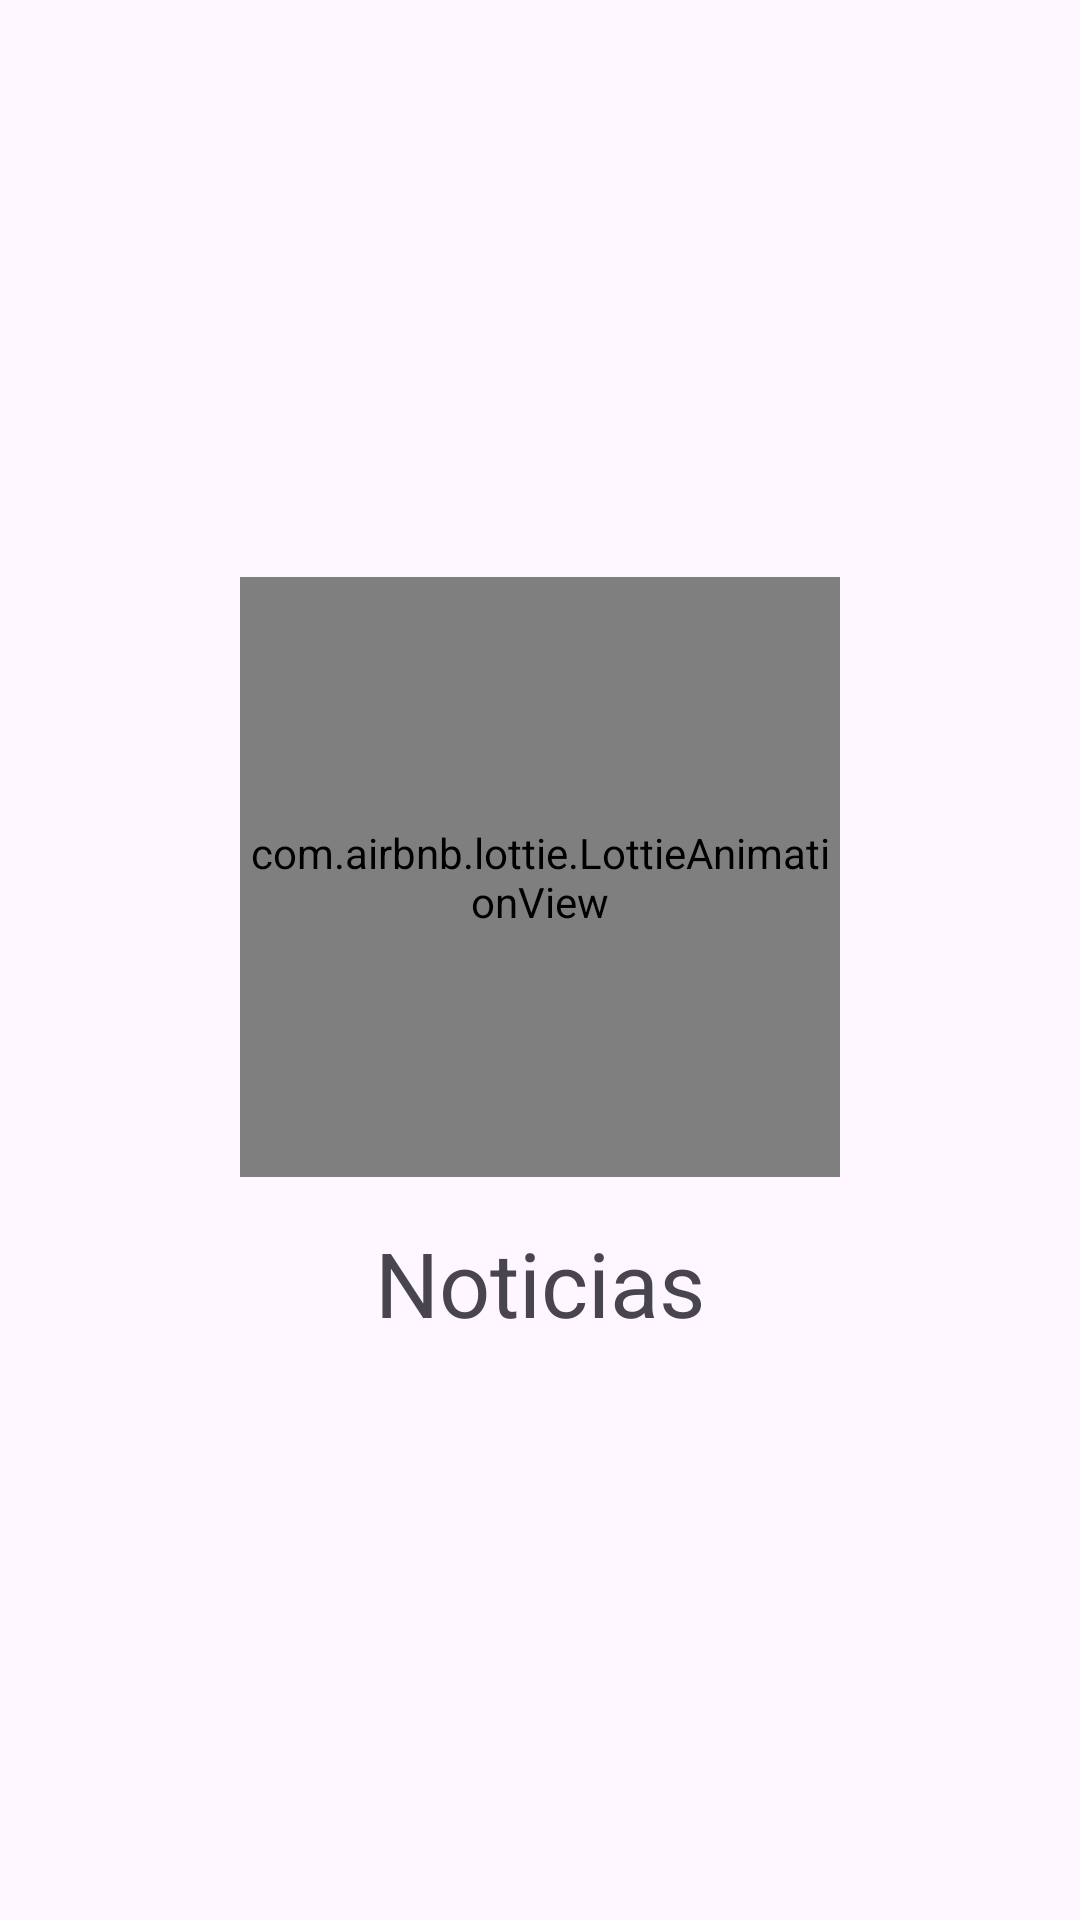

This screen was rendered from an Android layout file. Write that file and the resources it references.
<!-- AndroidManifest.xml: application theme Theme.Noticias_App -->
<!-- res/layout/activity_pantalla_de_carga.xml -->
<?xml version="1.0" encoding="utf-8"?>
<RelativeLayout
    xmlns:android="http://schemas.android.com/apk/res/android"
    xmlns:app="http://schemas.android.com/apk/res-auto"
    xmlns:tools="http://schemas.android.com/tools"
    android:layout_width="match_parent"
    android:layout_height="match_parent"
    tools:context=".Pantalla_De_Carga">

    <androidx.appcompat.widget.LinearLayoutCompat
        android:layout_width="match_parent"
        android:layout_height="match_parent"
        android:orientation="vertical"
        android:gravity="center">

        <com.airbnb.lottie.LottieAnimationView
            android:layout_width="200dp"
            android:layout_height="200dp"
            app:lottie_imageAssetsFolder="assets"
            app:lottie_fileName="news.json"
            app:lottie_loop="true"
            app:lottie_autoPlay="true"/>

        <TextView
            android:textSize="30sp"
            android:layout_marginTop="15dp"
            android:text="@string/app_name"
            android:layout_width="wrap_content"
            android:layout_height="wrap_content"/>

    </androidx.appcompat.widget.LinearLayoutCompat>

</RelativeLayout>
<!-- resources referenced by this layout -->
<resources>
  <string name="app_name">Noticias</string>
  <style name="Theme.Noticias_App" parent="Base.Theme.Noticias_App" />
  <style name="Base.Theme.Noticias_App" parent="Theme.Material3.DayNight.NoActionBar">
          
          <item name="colorPrimary">@color/colorPrimary</item>
          <item name="colorPrimaryVariant">@color/colorPrimaryDark</item>
          <item name="colorOnSecondary">@color/colorPrimaryDark</item>
      </style>
  <color name="colorPrimary">#1C3FEE</color>
  <color name="colorPrimaryDark">#0900BB</color>
</resources>
